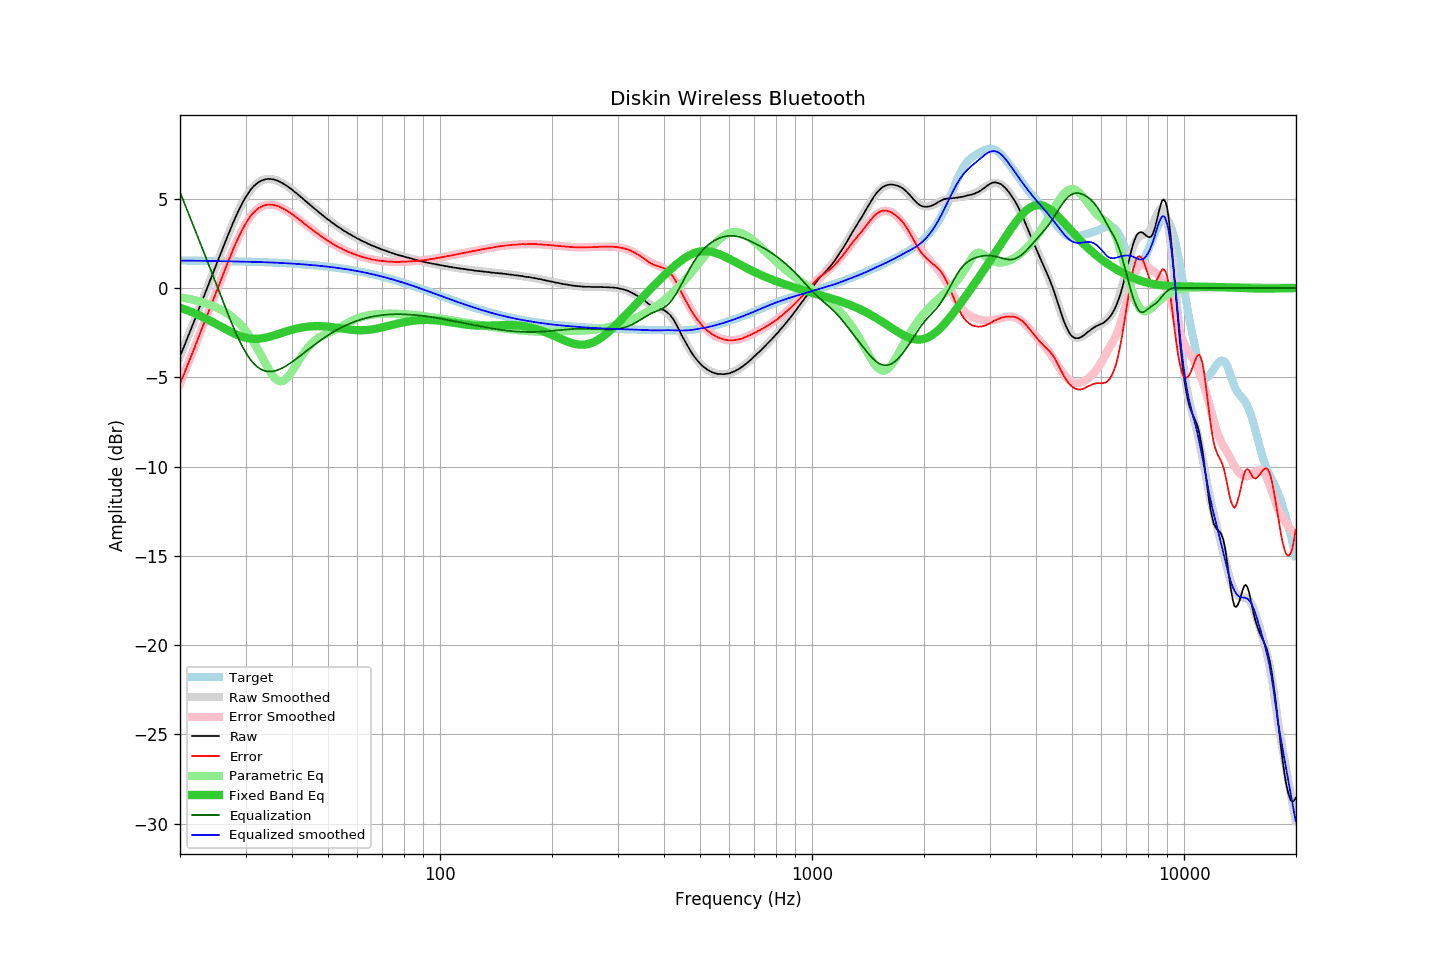

The data file committed next to this chart (first rows):
frequency, raw, error, smoothed, error_smoothed, equalization, parametric_eq, equalized_raw, equalized_smoothed, target
20.00, -3.81, -5.35, -3.83, -5.37, 5.37, -1.10, 1.56, 1.54, 1.54
20.20, -3.60, -5.14, -3.61, -5.14, 5.14, -1.13, 1.54, 1.54, 1.54
20.40, -3.39, -4.93, -3.38, -4.92, 4.92, -1.16, 1.53, 1.54, 1.54
20.61, -3.17, -4.71, -3.16, -4.70, 4.70, -1.20, 1.52, 1.54, 1.54
20.81, -2.94, -4.48, -2.94, -4.47, 4.47, -1.23, 1.53, 1.54, 1.54
21.02, -2.72, -4.26, -2.71, -4.25, 4.25, -1.26, 1.53, 1.53, 1.54
21.23, -2.49, -4.03, -2.49, -4.02, 4.02, -1.30, 1.53, 1.53, 1.54
21.44, -2.27, -3.80, -2.26, -3.79, 3.79, -1.33, 1.53, 1.53, 1.54
21.66, -2.04, -3.58, -2.03, -3.57, 3.57, -1.37, 1.52, 1.53, 1.53
21.87, -1.82, -3.35, -1.81, -3.34, 3.34, -1.41, 1.52, 1.53, 1.53
22.09, -1.58, -3.11, -1.58, -3.11, 3.11, -1.45, 1.53, 1.53, 1.53
22.31, -1.35, -2.88, -1.35, -2.88, 2.88, -1.49, 1.54, 1.53, 1.53
22.54, -1.12, -2.65, -1.12, -2.65, 2.65, -1.53, 1.53, 1.53, 1.53
22.76, -0.89, -2.42, -0.89, -2.42, 2.42, -1.57, 1.54, 1.53, 1.53
22.99, -0.66, -2.19, -0.67, -2.19, 2.19, -1.62, 1.53, 1.53, 1.53
23.22, -0.44, -1.97, -0.44, -1.96, 1.96, -1.66, 1.52, 1.53, 1.53
23.45, -0.20, -1.72, -0.21, -1.73, 1.73, -1.71, 1.53, 1.52, 1.53
23.69, 0.02, -1.51, 0.02, -1.50, 1.50, -1.75, 1.52, 1.52, 1.52
23.92, 0.25, -1.27, 0.25, -1.27, 1.27, -1.80, 1.52, 1.52, 1.52
24.16, 0.48, -1.04, 0.48, -1.04, 1.04, -1.85, 1.52, 1.52, 1.52
24.40, 0.70, -0.82, 0.71, -0.81, 0.81, -1.89, 1.51, 1.52, 1.52
24.65, 0.93, -0.59, 0.94, -0.58, 0.58, -1.94, 1.51, 1.52, 1.52
24.89, 1.16, -0.35, 1.17, -0.35, 0.35, -1.99, 1.51, 1.51, 1.52
25.14, 1.39, -0.12, 1.40, -0.11, 0.11, -2.04, 1.51, 1.51, 1.52
25.39, 1.62, 0.11, 1.63, 0.12, -0.12, -2.09, 1.51, 1.51, 1.51
25.65, 1.85, 0.34, 1.86, 0.35, -0.35, -2.14, 1.50, 1.51, 1.51
25.91, 2.09, 0.57, 2.09, 0.58, -0.58, -2.19, 1.50, 1.51, 1.51
26.16, 2.32, 0.81, 2.32, 0.81, -0.81, -2.24, 1.51, 1.51, 1.51
26.43, 2.55, 1.04, 2.55, 1.04, -1.04, -2.29, 1.50, 1.51, 1.51
26.69, 2.77, 1.26, 2.77, 1.27, -1.27, -2.34, 1.50, 1.50, 1.51
26.96, 3.00, 1.49, 3.00, 1.50, -1.50, -2.39, 1.50, 1.50, 1.50
27.23, 3.22, 1.71, 3.22, 1.72, -1.72, -2.43, 1.50, 1.50, 1.50
27.50, 3.43, 1.93, 3.44, 1.94, -1.94, -2.48, 1.49, 1.50, 1.50
27.77, 3.65, 2.15, 3.65, 2.15, -2.15, -2.52, 1.50, 1.50, 1.50
28.05, 3.86, 2.36, 3.86, 2.36, -2.36, -2.56, 1.50, 1.50, 1.50
28.33, 4.06, 2.57, 4.06, 2.56, -2.56, -2.60, 1.50, 1.49, 1.49
28.62, 4.26, 2.76, 4.25, 2.76, -2.76, -2.64, 1.49, 1.49, 1.49
28.90, 4.44, 2.95, 4.44, 2.95, -2.95, -2.68, 1.49, 1.49, 1.49
29.19, 4.62, 3.13, 4.62, 3.13, -3.13, -2.71, 1.49, 1.49, 1.49
29.48, 4.80, 3.32, 4.80, 3.31, -3.31, -2.74, 1.49, 1.49, 1.49
29.78, 4.96, 3.47, 4.96, 3.47, -3.47, -2.76, 1.49, 1.48, 1.48
30.08, 5.12, 3.64, 5.11, 3.63, -3.63, -2.79, 1.49, 1.48, 1.48
30.38, 5.25, 3.77, 5.25, 3.77, -3.77, -2.80, 1.48, 1.48, 1.48
30.68, 5.39, 3.91, 5.38, 3.91, -3.91, -2.82, 1.48, 1.48, 1.48
30.99, 5.52, 4.04, 5.50, 4.03, -4.03, -2.83, 1.49, 1.47, 1.47
31.30, 5.62, 4.15, 5.61, 4.14, -4.14, -2.84, 1.48, 1.47, 1.47
31.61, 5.72, 4.25, 5.71, 4.24, -4.24, -2.85, 1.48, 1.47, 1.47
31.93, 5.80, 4.33, 5.79, 4.33, -4.33, -2.85, 1.47, 1.47, 1.47
32.24, 5.87, 4.41, 5.87, 4.41, -4.41, -2.84, 1.46, 1.46, 1.46
32.57, 5.94, 4.48, 5.93, 4.47, -4.47, -2.84, 1.46, 1.46, 1.46
32.89, 5.98, 4.52, 5.99, 4.53, -4.53, -2.83, 1.45, 1.46, 1.46
33.22, 6.03, 4.58, 6.03, 4.58, -4.58, -2.82, 1.45, 1.45, 1.45
33.55, 6.06, 4.61, 6.06, 4.62, -4.62, -2.80, 1.45, 1.45, 1.45
33.89, 6.09, 4.64, 6.09, 4.64, -4.64, -2.79, 1.45, 1.45, 1.45
34.23, 6.10, 4.66, 6.10, 4.66, -4.66, -2.77, 1.44, 1.44, 1.44
34.57, 6.12, 4.68, 6.11, 4.67, -4.67, -2.74, 1.45, 1.44, 1.44
34.92, 6.11, 4.68, 6.11, 4.68, -4.68, -2.72, 1.43, 1.43, 1.43
35.27, 6.10, 4.67, 6.10, 4.67, -4.67, -2.69, 1.43, 1.43, 1.43
35.62, 6.09, 4.66, 6.09, 4.66, -4.66, -2.67, 1.43, 1.43, 1.43
35.97, 6.06, 4.64, 6.06, 4.64, -4.64, -2.64, 1.42, 1.42, 1.42
... 635 more rows
